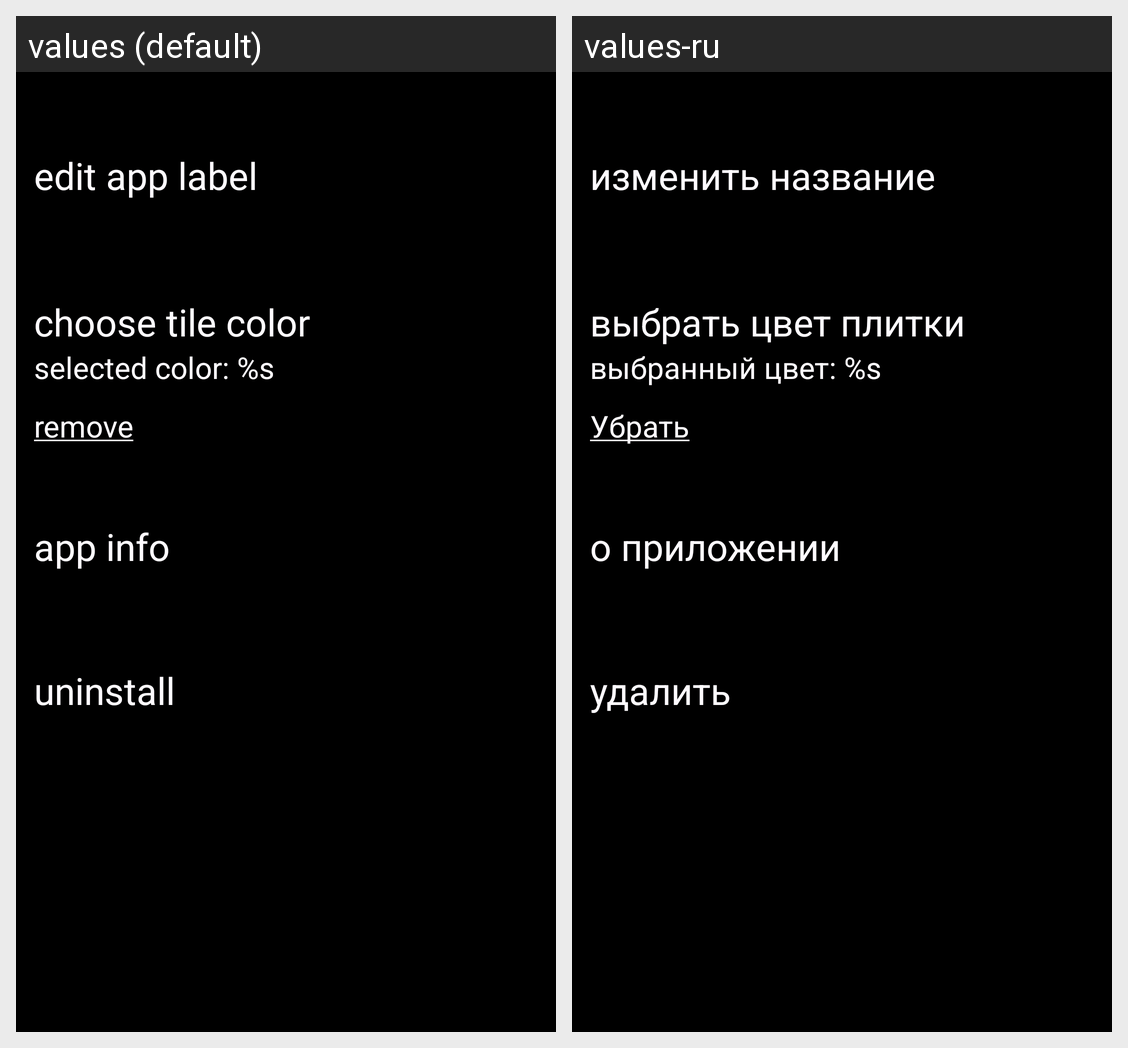

Here is an Android app screen in its default locale and in the app's own translations. Write out the translated-string differences for the strings that appear on this screen.
Android screen res/layout/start_tile_settings_bottomsheet.xml rendered under 2 locales, left to right: values (default), values-ru. Device: Nexus 5 (rendered at 1080×1920; each locale shown at half size, 540×960, under a caption strip naming it); theme AppTheme.Cobalt.
Strings drawn on this screen, with the default value and each locale's value (text and hints the layout hard-codes, and strings that could not be matched under every locale, appear in the picture but are not listed):

edit_app_label
  values: edit app label
  values-ru: изменить название

choose_tile_color
  values: choose tile color
  values-ru: выбрать цвет плитки

selected_color
  values: selected color: %s
  values-ru: выбранный цвет: %s

remove
  values: remove
  values-ru: Убрать

app_info
  values: app info
  values-ru: о приложении

uninstall
  values: uninstall
  values-ru: удалить
